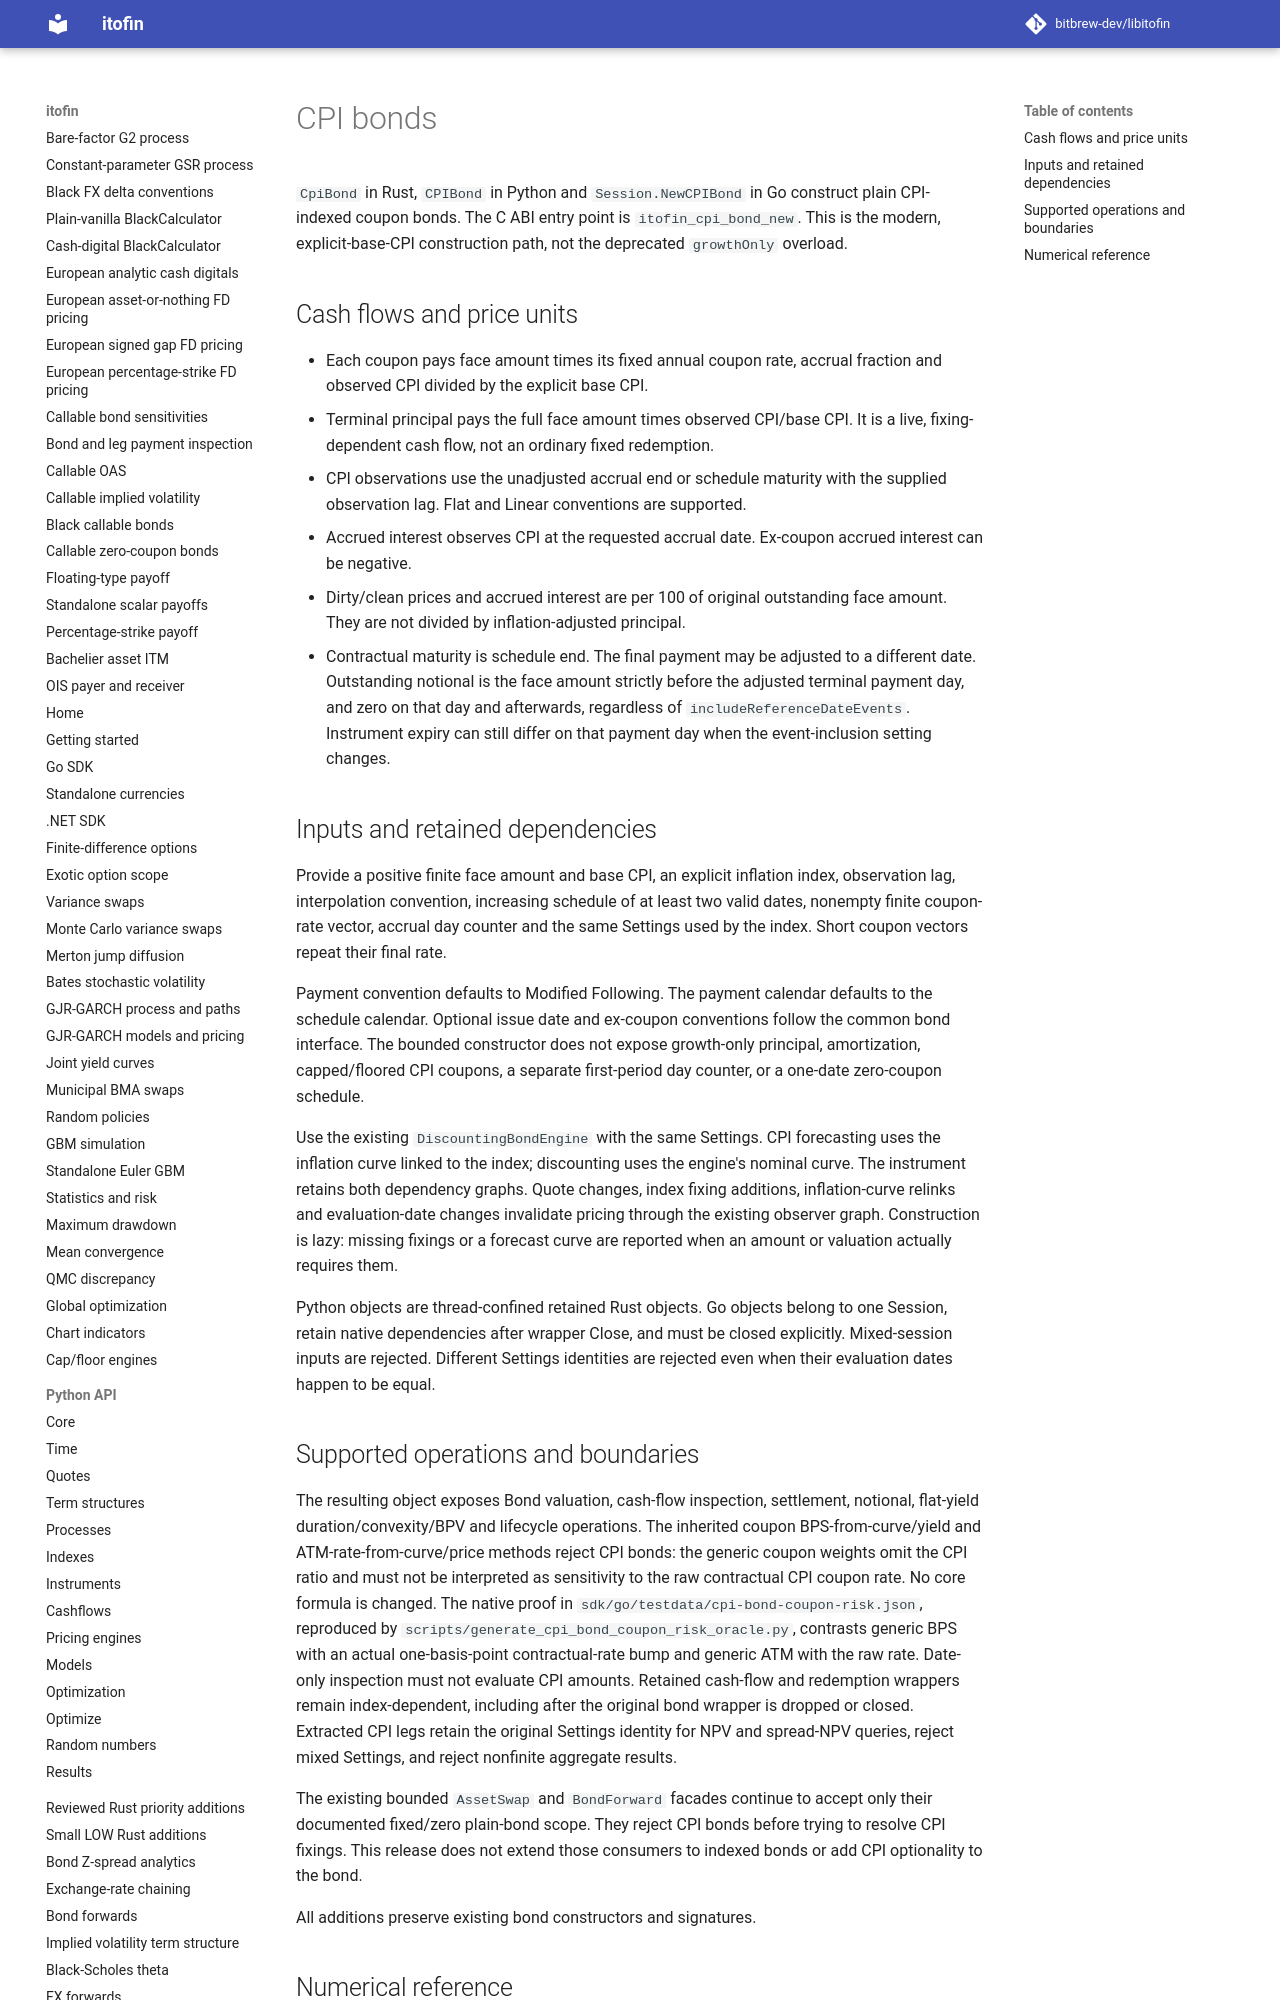

repository: zhangys2/libitofin · page: cpi-bond-bindings/index.html · generator: mkdocs

# CPI bonds

`CpiBond` in Rust, `CPIBond` in Python and `Session.NewCPIBond` in Go construct
plain CPI-indexed coupon bonds. The C ABI entry point is `itofin_cpi_bond_new`.
This is the modern, explicit-base-CPI construction path, not the deprecated
`growthOnly` overload.

## Cash flows and price units

- Each coupon pays face amount times its fixed annual coupon rate, accrual
  fraction and observed CPI divided by the explicit base CPI.
- Terminal principal pays the full face amount times observed CPI/base CPI.
  It is a live, fixing-dependent cash flow, not an ordinary fixed redemption.
- CPI observations use the unadjusted accrual end or schedule maturity with
  the supplied observation lag. Flat and Linear conventions are supported.
- Accrued interest observes CPI at the requested accrual date. Ex-coupon
  accrued interest can be negative.
- Dirty/clean prices and accrued interest are per 100 of original outstanding
  face amount. They are not divided by inflation-adjusted principal.
- Contractual maturity is schedule end. The final payment may be adjusted to
  a different date. Outstanding notional is the face amount strictly before
  the adjusted terminal payment day, and zero on that day and afterwards,
  regardless of `includeReferenceDateEvents`. Instrument expiry can still
  differ on that payment day when the event-inclusion setting changes.

## Inputs and retained dependencies

Provide a positive finite face amount and base CPI, an explicit inflation index,
observation lag, interpolation convention, increasing schedule of at least two
valid dates, nonempty finite coupon-rate vector, accrual day counter and the
same Settings used by the index. Short coupon vectors repeat their final rate.

Payment convention defaults to Modified Following. The payment calendar defaults
to the schedule calendar. Optional issue date and ex-coupon conventions follow
the common bond interface. The bounded constructor does not expose growth-only
principal, amortization, capped/floored CPI coupons, a separate first-period day
counter, or a one-date zero-coupon schedule.

Use the existing `DiscountingBondEngine` with the same Settings. CPI forecasting
uses the inflation curve linked to the index; discounting uses the engine's
nominal curve. The instrument retains both dependency graphs. Quote changes,
index fixing additions, inflation-curve relinks and evaluation-date changes
invalidate pricing through the existing observer graph. Construction is lazy:
missing fixings or a forecast curve are reported when an amount or valuation
actually requires them.

Python objects are thread-confined retained Rust objects. Go objects belong to
one Session, retain native dependencies after wrapper Close, and must be closed
explicitly. Mixed-session inputs are rejected. Different Settings identities
are rejected even when their evaluation dates happen to be equal.
